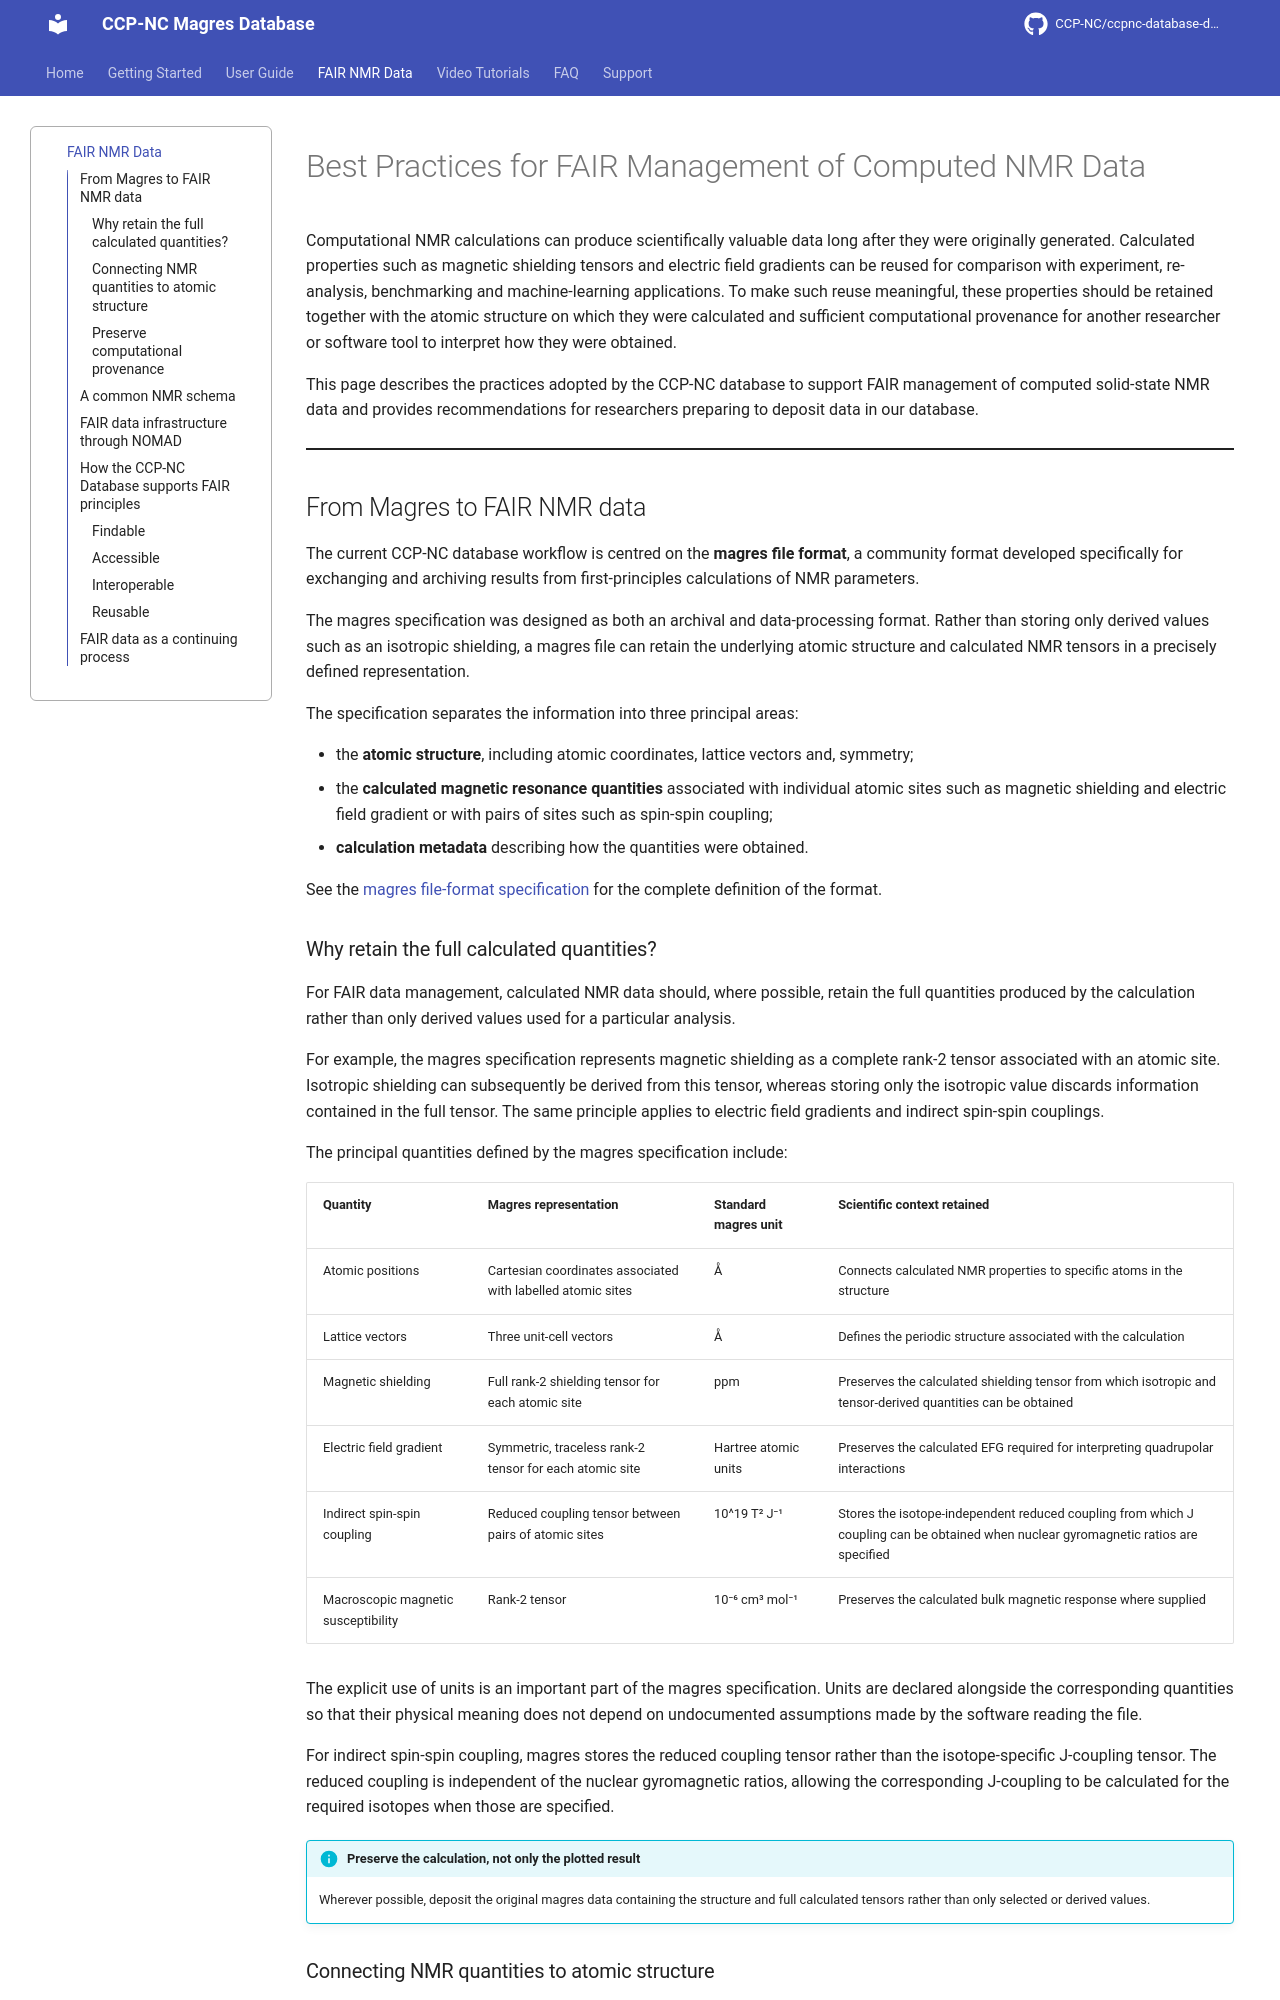

repository: CCP-NC/ccpnc-database-documentation · page: fair-nmr-data/index.html · generator: mkdocs

# Best Practices for FAIR Management of Computed NMR Data

Computational NMR calculations can produce scientifically valuable data long after they were originally generated. Calculated properties such as magnetic shielding tensors and electric field gradients can be reused for comparison with experiment, re-analysis, benchmarking and machine-learning applications. To make such reuse meaningful, these properties should be retained together with the atomic structure on which they were calculated and sufficient computational provenance for another researcher or software tool to interpret how they were obtained.

This page describes the practices adopted by the CCP-NC database to support FAIR management of computed solid-state NMR data and provides recommendations for researchers preparing to deposit data in our database.

---

## From Magres to FAIR NMR data

The current CCP-NC database workflow is centred on the **magres file format**, a community format developed specifically for exchanging and archiving results from first-principles calculations of NMR parameters.

The magres specification was designed as both an archival and data-processing format. Rather than storing only derived values such as an isotropic shielding, a magres file can retain the underlying atomic structure and calculated NMR tensors in a precisely defined representation.

The specification separates the information into three principal areas:

- the **atomic structure**, including atomic coordinates, lattice vectors and, symmetry;
- the **calculated magnetic resonance quantities** associated with individual atomic sites such as magnetic shielding and electric field gradient or with pairs of sites such as spin-spin coupling;
- **calculation metadata** describing how the quantities were obtained.

See the [magres file-format specification](https://www.ccpnc.ac.uk/docs/magres/magres-format.pdf) for the complete definition of the format.
